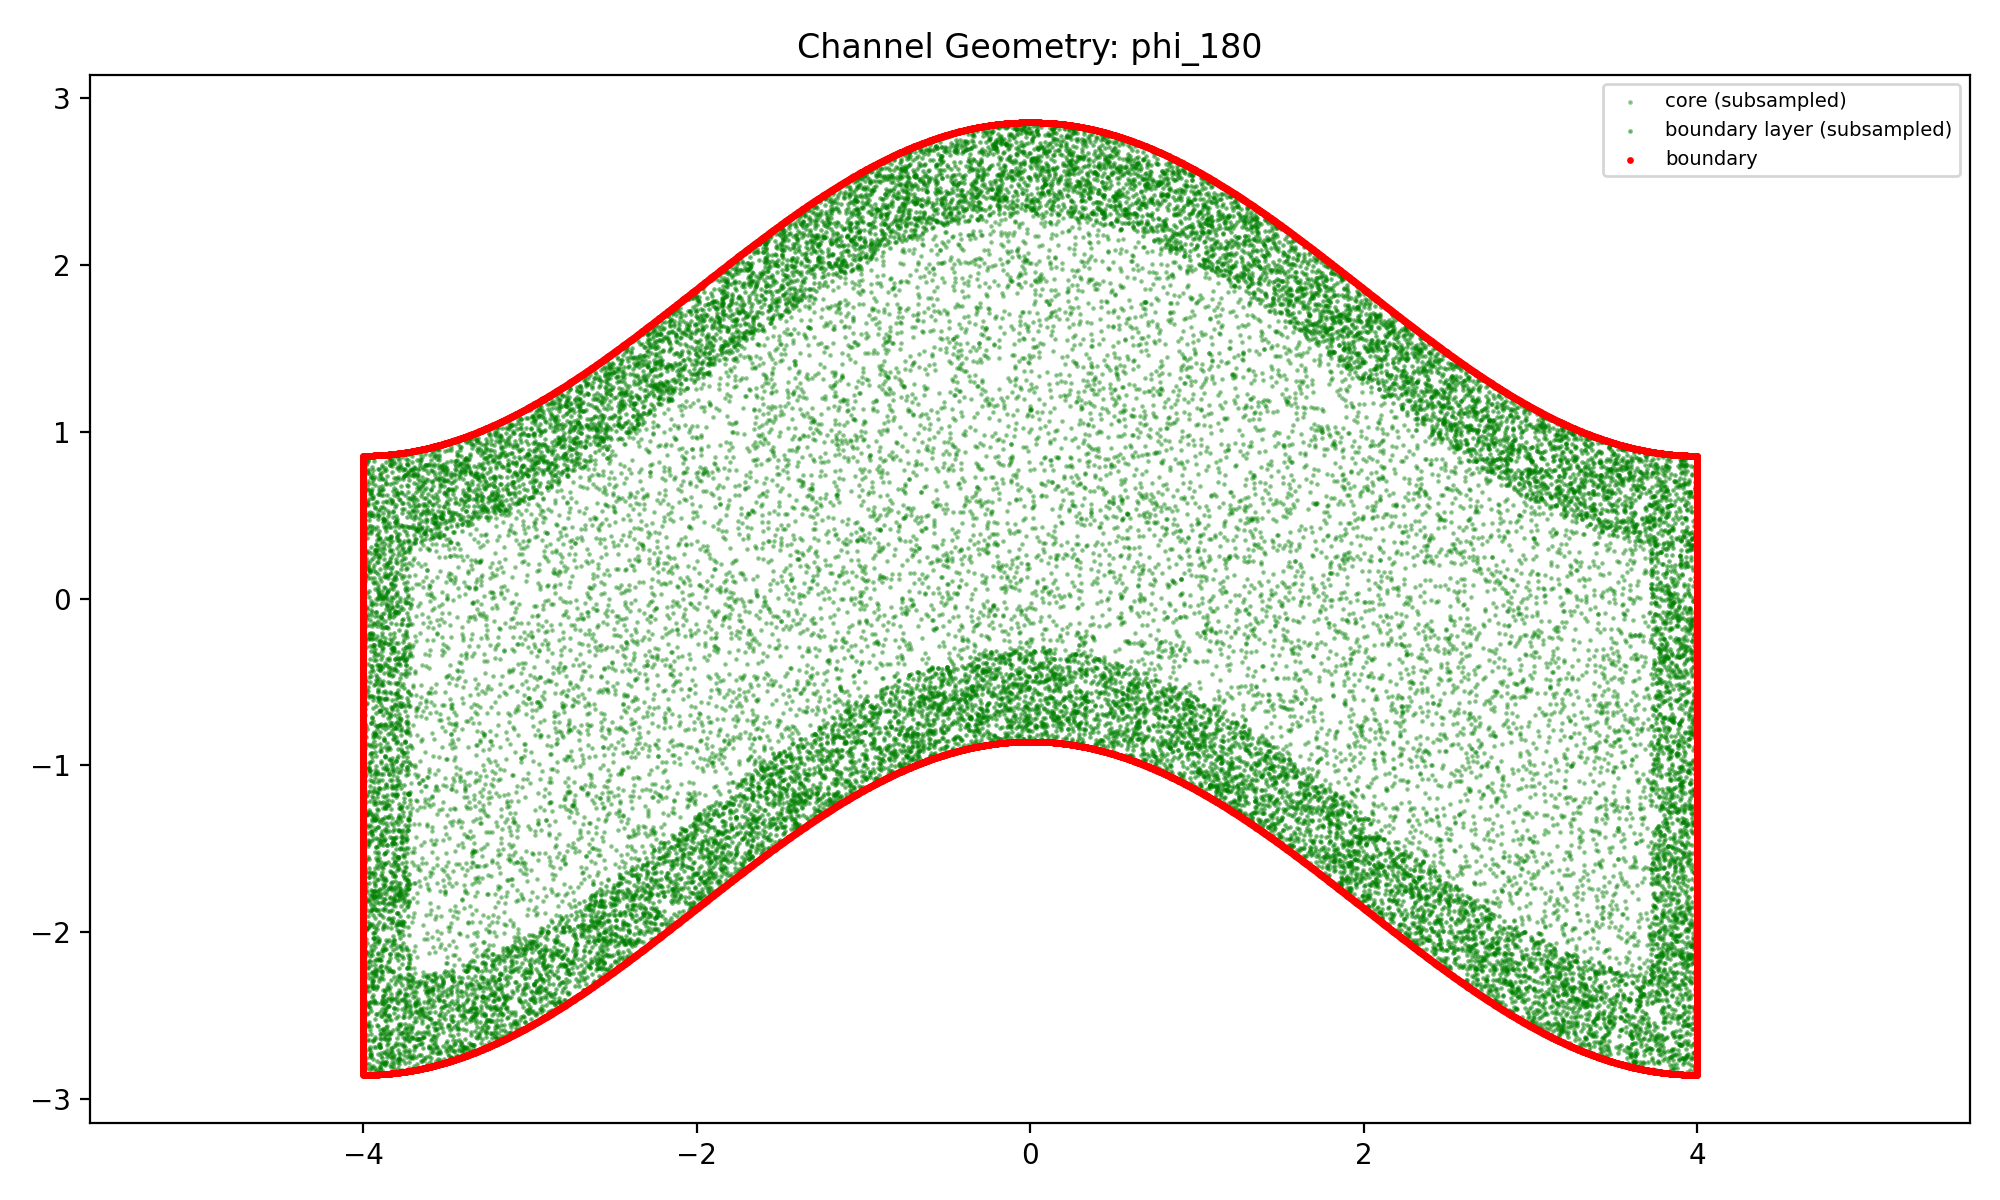

Values plotted in this chart, from the file beside it:
x, y, zone
-0.2845, 1.583, core
2.25, 1, core
-0.6429, 1.128, core
-2.212, 0.8559, core
1.013, 1.748, core
3.024, -0.4429, core
0.2029, 1.684, core
0.3933, 1.428, core
-2.01, 0.8951, core
-1.533, 1.026, core
1.751, 0.9635, core
2.301, 0.07125, core
-0.9845, 1.36, core
-2.036, -0.4043, core
-1.154, 0.5544, core
-0.06716, 0.4034, core
0.2381, 0.383, core
-2.785, -1.289, core
-2.127, -0.7495, core
1.297, 0.8761, core
0.288, 1.212, core
-2.61, -1.754, core
-2.218, 0.1001, core
-0.379, 1.388, core
3.434, -2.032, core
-1.625, -0.9488, core
-2.84, -1.902, core
-3.599, -1.738, core
1.481, -0.1453, core
-1.751, 1.193, core
-2.748, 0.1358, core
2.878, 0.4922, core
-2.291, 0.948, core
-3.456, -2.083, core
2.472, -1.646, core
-1.89, 0.1772, core
1.242, 0.2359, core
-0.8801, 1.053, core
-2.904, -0.4275, core
2.617, -0.0486, core
-2.72, -1.286, core
3.058, -1.63, core
3.303, -0.1755, core
-3.589, -1.859, core
-0.4782, 0.4236, core
-0.4979, 0.5385, core
-1.539, 0.5024, core
-0.6268, 1.85, core
-3.457, 0.3183, core
-1.512, 0.7781, core
-0.7637, 0.4838, core
2.596, -0.9306, core
-0.6366, 1.895, core
3.142, -0.1551, core
-2.854, -0.5605, core
1.289, 0.6786, core
1.811, 0.5464, core
1.597, -0.2351, core
-1.714, -0.2692, core
-0.1541, 0.3705, core
... 89,540 more rows
